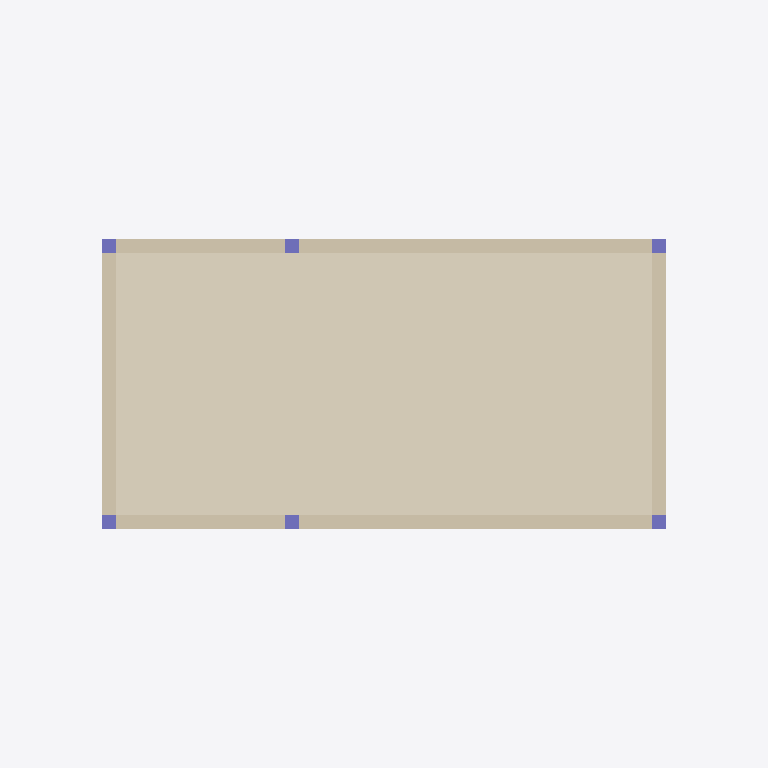
Plan cut of the same IFC building model at storey '01 Slab Bottom Level' (level 4.00 m, cut at 5.40 m), seen from above with north up, elements coloured by IFC class: 6 walls (beige), 6 columns (violet), 1 covering (cream). Cut surfaces are drawn darker.
Extent 11.8 m × 7.2 m × 9.6 m (x, y, z). Storeys (3): -01 Foundation Level at -4.00 m; 00 Slab Bottom Level at -0.15 m; 01 Slab Bottom Level at 4.00 m. Elements (62): 15 IfcWall, 9 IfcBeam, 8 IfcBuildingElementProxy, 6 IfcColumn, 6 IfcFooting, 5 IfcCovering, 4 IfcDoor, 4 IfcWindow, 2 IfcSanitaryTerminal, 2 IfcSlab, 1 IfcLightFixture.

HEADER;
FILE_DESCRIPTION(('ViewDefinition [ReferenceView_V1.2]','RevitIdentifiers [ContentGUID: 57fc1d7e-2b16-4232-81d5-bf5b1c46cd4a, VersionGUID: 05ee2372-1179-4c6c-afa4-51327b3eb3fd, NumberOfSaves: 165]','CoordinateReference [CoordinateBase: Shared Coordinates, ProjectSite: Default Site]','ExchangeRequirement [Architecture]'),'2;1');
FILE_NAME('BXRS-YCPL-ZZ-ZZ-CM-A-0201-S1-P01.ifc','2025-12-31T12:20:40+05:30',(''),(''),'ODA SDAI 24.12','Autodesk Revit 25.4.20.11 (ENU) - IFC 25.4.20.11','');
FILE_SCHEMA(('IFC4'));
ENDSEC;
DATA;
#27=IFCPROJECT('1N$1r_AnP2Ce7LlrlZkJAw',#18,'P06',$,$,'Two Room Building','Spatial Coordination',(#22),#19599);
#47=IFCSITE('1N$1r_AnP2Ce7LlrlZkJAu',#18,'Default',$,$,#46,$,$,.ELEMENT.,(42,21,31,181945),(-71,-3,-24,-263305),0.0,$,$);
#32=IFCBUILDING('1N$1r_AnP2Ce7LlrlZkJAx',#18,'',$,$,#30,$,'',.ELEMENT.,$,$,#31);
#36=IFCBUILDINGSTOREY('1IwQbMyrr3zPxzRC_0XMpn',#18,'-01 Foundation Level',$,'Level:8mm Head',#35,$,'-01 Foundation Level',.ELEMENT.,-3999.9999999999995);
#40=IFCBUILDINGSTOREY('3Aw$FV5MbAufEo59pkoNgA',#18,'00 Slab Bottom Level',$,'Level:8mm Head',#39,$,'00 Slab Bottom Level',.ELEMENT.,-152.4);
#44=IFCBUILDINGSTOREY('3kSL0VGKv3gxJCujeqtuJj',#18,'01 Slab Bottom Level',$,'Level:8mm Head',#43,$,'01 Slab Bottom Level',.ELEMENT.,3999.9999999999995);
#3704=IFCCOVERING('1Wl25_be57y9BVJc_M$DHW',#18,'YC-AR-FL-TIL','Tile-Terracota Tile','T4',#3688,#3703,'332016',.ROOFING.);
#3613=IFCWALL('1Wl25_be57y9BVJc_M$Cbo',#18,'YC-AR-WA-PIP','Parapet InPlace-BrickWall 4.5"','T1',#3601,#3612,'331234',.STANDARD.);
#3648=IFCWALL('1Wl25_be57y9BVJc_M$CkH',#18,'YC-AR-WA-PIP','Parapet InPlace-BrickWall 4.5"','T1',#3636,#3647,'331521',.STANDARD.);
#3594=IFCWALL('1Wl25_be57y9BVJc_M$Ccn',#18,'YC-AR-WA-PIP','Parapet InPlace-BrickWall 4.5"','T1',#3582,#3593,'331041',.STANDARD.);
#3666=IFCWALL('1Wl25_be57y9BVJc_M$Cia',#18,'YC-AR-WA-PIP','Parapet InPlace-BrickWall 4.5"','T1',#3654,#3665,'331700',.STANDARD.);
#3631=IFCWALL('1Wl25_be57y9BVJc_M$ChC',#18,'YC-AR-WA-PIP','Parapet InPlace-BrickWall 4.5"','T1',#3619,#3630,'331356',.STANDARD.);
#3684=IFCWALL('1Wl25_be57y9BVJc_M$DIl',#18,'YC-AR-WA-PIP','Parapet InPlace-BrickWall 4.5"','T1',#3672,#3683,'331839',.STANDARD.);
#129=IFCCOLUMN('1IwQbMyrr3zPxzRC_0XKJf',#18,'YC-ST-SC-CIP','Rectangular Column-9"x9"','T1',#128,#125,'308362',.COLUMN.);
#91=IFCCOLUMN('1IwQbMyrr3zPxzRC_0XKDR',#18,'YC-ST-SC-CIP','Rectangular Column-9"x9"','T1',#90,#87,'308024',.COLUMN.);
#203=IFCCOLUMN('1IwQbMyrr3zPxzRC_0XKpX',#18,'YC-ST-SC-CIP','Rectangular Column-9"x9"','T1',#202,#199,'310402',.COLUMN.);
#166=IFCCOLUMN('1IwQbMyrr3zPxzRC_0XKkM',#18,'YC-ST-SC-CIP','Rectangular Column-9"x9"','T1',#165,#162,'310261',.COLUMN.);
#240=IFCCOLUMN('1IwQbMyrr3zPxzRC_0XKpW',#18,'YC-ST-SC-CIP','Rectangular Column-9"x9"','T1',#239,#236,'310403',.COLUMN.);
#277=IFCCOLUMN('1IwQbMyrr3zPxzRC_0XKpd',#18,'YC-ST-SC-CIP','Rectangular Column-9"x9"','T1',#276,#273,'310404',.COLUMN.);
ENDSEC;
